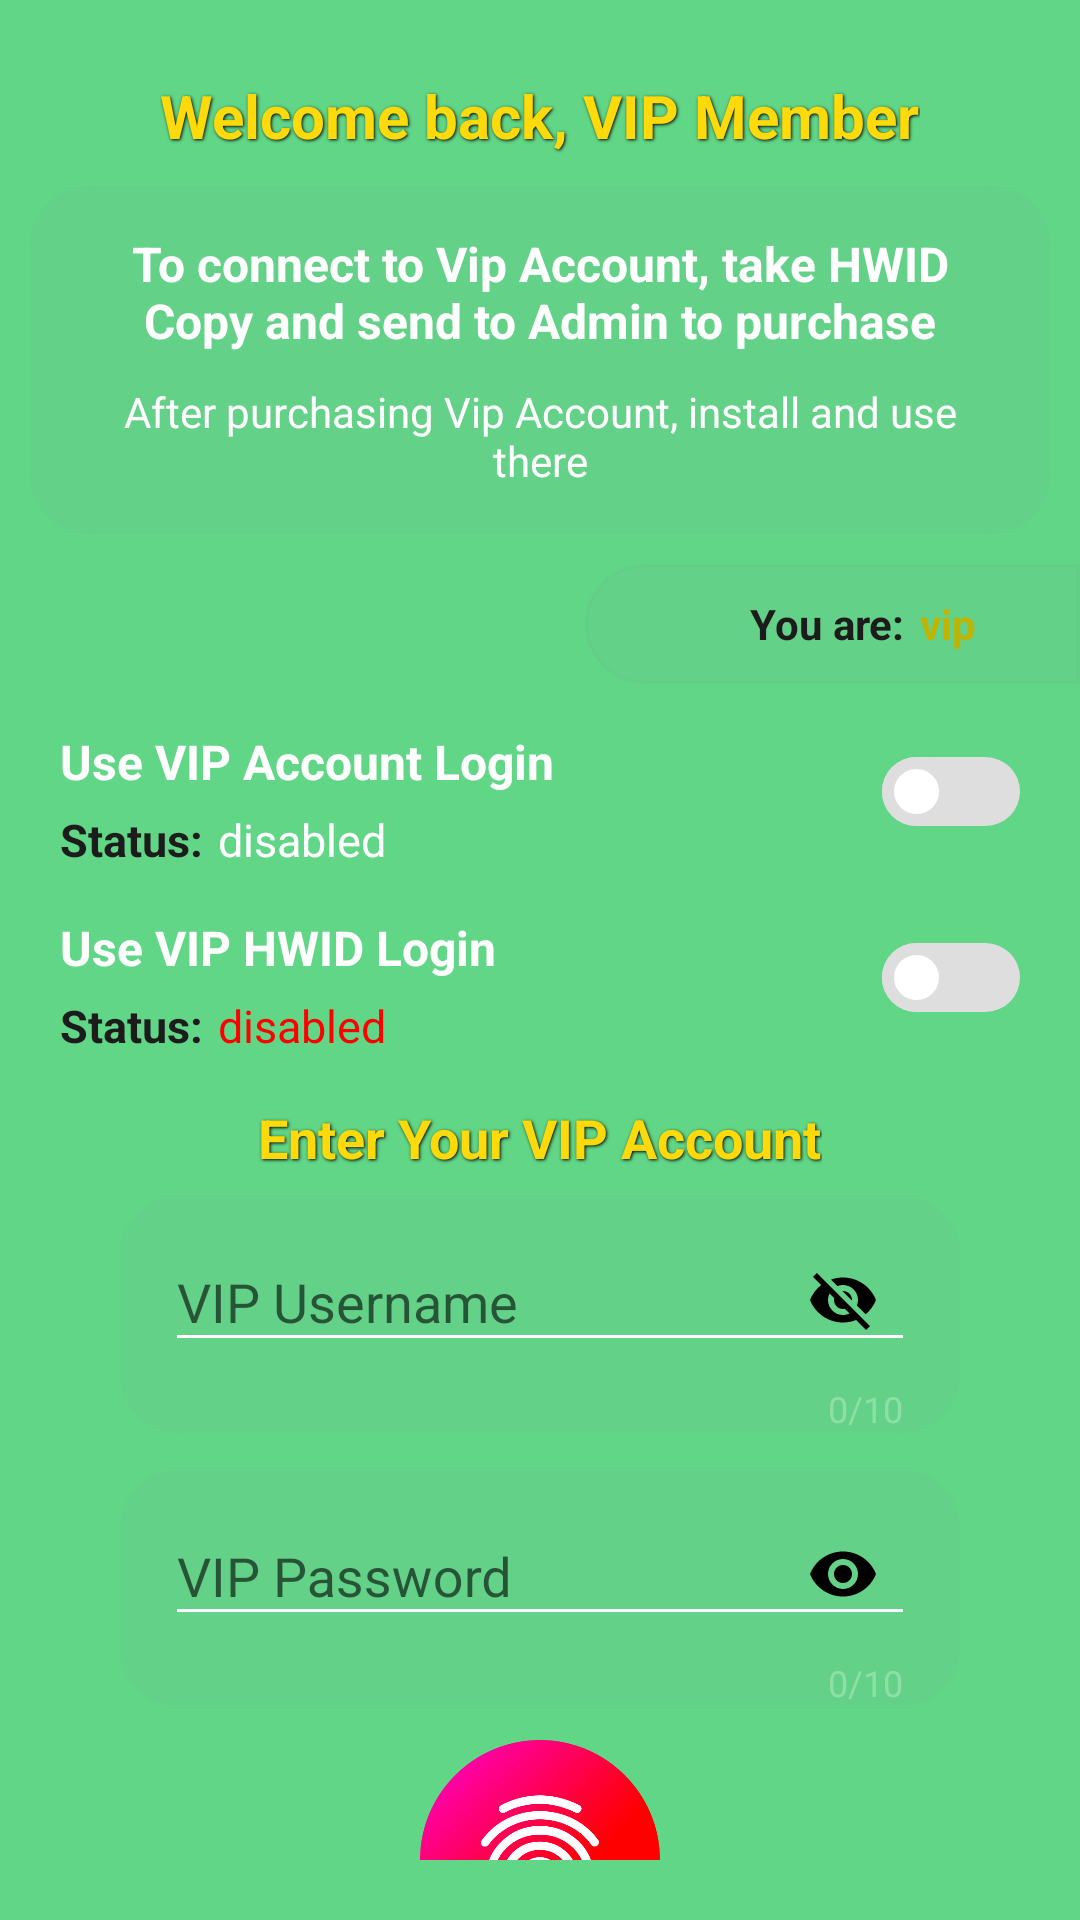

Reconstruct the res/layout file that produces this screen, plus the resources it refers to.
<!-- AndroidManifest.xml: activity theme AppThemeActivitys -->
<!-- res/layout/activity_vip.xml -->
<?xml version="1.0" encoding="utf-8"?>
<LinearLayout
    xmlns:android="http://schemas.android.com/apk/res/android"
    xmlns:materialdesign="http://schemas.android.com/apk/res-auto"
    xmlns:tools="http://schemas.android.com/tools"
    xmlns:app="http://schemas.android.com/apk/res-auto"
    android:orientation="vertical"
    android:layout_width="match_parent"
    android:layout_height="match_parent">

    <LinearLayout
        android:id="@+id/viplinear1"
        android:layout_width="match_parent"
        android:layout_height="match_parent"
        android:background="@color/colorPrimary"
        android:orientation="vertical">

        <TextView
            android:layout_width="wrap_content"
            android:layout_height="wrap_content"
            android:text="Welcome back, VIP Member"
            android:textAppearance="?android:attr/textAppearanceMedium"
            android:textColor="#FFDA0A"
            android:textStyle="bold"
            android:textSize="20sp"
            android:layout_gravity="center"
            android:shadowColor="#FF000000"
            android:shadowDx="1"
            android:shadowDy="1"
            android:shadowRadius="2"
            android:layout_marginTop="25dp" />

        <LinearLayout
            android:orientation="vertical"
            android:layout_width="match_parent"
            android:layout_height="wrap_content"
            android:gravity="center"
            android:layout_margin="10dp"
            android:padding="15dp"
            android:layout_marginLeft="20dp"
            android:layout_marginRight="20dp"
            android:background="@drawable/bg_botontransparenttrhee">

            <TextView
                android:layout_width="match_parent"
                android:layout_height="wrap_content"
                android:text="To connect to Vip Account, take HWID Copy and send to Admin to purchase"
                android:textAppearance="?android:attr/textAppearanceMedium"
                android:gravity="center"
                android:textColor="#FFFFFF"
                android:textSize="16sp"
                android:textStyle="bold" />

            <TextView
                android:layout_width="match_parent"
                android:layout_height="wrap_content"
                android:text="After purchasing Vip Account, install and use there"
                android:textAppearance="?android:attr/textAppearanceMedium"
                android:gravity="center"
                android:textColor="#FFFFFF"
                android:textSize="14sp"
                android:layout_marginTop="10dp" />

        </LinearLayout>

        <LinearLayout
            android:orientation="horizontal"
            android:layout_width="165dp"
            android:layout_height="wrap_content"
            android:layout_gravity="right"
            android:background="@drawable/bg_botontransparentderecha"
            android:layout_marginBottom="10dp">

            <ImageView
                android:layout_width="30dp"
                android:layout_height="30dp"
                android:background="@drawable/vipare"
                android:layout_marginTop="5dp"
                android:layout_marginBottom="5dp"
                android:layout_marginLeft="15dp"
                android:layout_marginRight="10dp"
                android:id="@+id/statusvip2" />

            <TextView
                android:layout_width="wrap_content"
                android:layout_height="wrap_content"
                android:text="You are:"
                android:gravity="center"
                android:layout_gravity="center_vertical"
                android:textStyle="bold"
                android:textColor="#FF1C1C1C" />

            <TextView
                android:layout_width="match_parent"
                android:layout_height="wrap_content"
                android:text="vip"
                android:gravity="left|center"
                android:layout_gravity="center_vertical"
                android:textStyle="bold"
                android:layout_marginLeft="5dp"
                android:layout_marginRight="10dp"
                android:textColor="#FFBFB403"
                android:id="@+id/statusvip2text" />

        </LinearLayout>

        <RelativeLayout
            android:orientation="horizontal"
            android:layout_width="match_parent"
            android:layout_height="wrap_content"
            android:layout_gravity="center"
            android:gravity="center_vertical|center_horizontal"
            android:layout_marginRight="20dp"
            android:layout_marginLeft="20dp"
            android:layout_marginBottom="10dp">

            <LinearLayout
                android:orientation="vertical"
                android:layout_width="wrap_content"
                android:layout_height="wrap_content"
                android:layout_gravity="left"
                android:gravity="left|center"
                android:layout_alignParentLeft="true">

                <TextView
                    android:layout_width="wrap_content"
                    android:layout_height="wrap_content"
                    android:text="Use VIP Account Login"
                    android:textAppearance="?android:attr/textAppearanceMedium"
                    android:gravity="left"
                    android:textColor="#FFFFFF"
                    android:layout_marginTop="5dp"
                    android:textStyle="bold"
                    android:textSize="16sp"
                    android:layout_marginBottom="5dp" />

                <LinearLayout
                    android:orientation="horizontal"
                    android:layout_width="wrap_content"
                    android:layout_height="wrap_content">

                    <TextView
                        android:layout_width="wrap_content"
                        android:layout_height="wrap_content"
                        android:text="Status:"
                        android:textAppearance="?android:attr/textAppearanceMedium"
                        android:layout_gravity="center"
                        android:textColor="#FF1C1C1C"
                        android:textStyle="bold"
                        android:textSize="15sp" />

                    <TextView
                        android:layout_width="wrap_content"
                        android:layout_height="wrap_content"
                        android:text="disabled"
                        android:textAppearance="?android:attr/textAppearanceMedium"
                        android:layout_gravity="center"
                        android:layout_marginLeft="5dp"
                        android:textColor="#FFFFFF"
                        android:id="@+id/statusswitchone"
                        android:textSize="15sp" />

                </LinearLayout>

            </LinearLayout>

            <androidx.appcompat.widget.SwitchCompat
                xmlns:app="http://schemas.android.com/apk/res-auto"
                android:id="@+id/switchaccount"
                android:thumb="@drawable/thumb_selector"
                app:track="@drawable/track_selector"
                android:layout_width="wrap_content"
                android:layout_gravity="right|center"
                android:layout_height="wrap_content"
                android:layout_alignParentRight="true"
                android:layout_centerInParent="true" />

        </RelativeLayout>

        <RelativeLayout
            android:orientation="horizontal"
            android:layout_width="match_parent"
            android:layout_height="wrap_content"
            android:layout_gravity="center"
            android:gravity="center_vertical|center_horizontal"
            android:layout_marginRight="20dp"
            android:layout_marginLeft="20dp">

            <LinearLayout
                android:orientation="vertical"
                android:layout_width="wrap_content"
                android:layout_height="wrap_content"
                android:layout_gravity="left"
                android:gravity="left|center"
                android:layout_alignParentLeft="true">

                <TextView
                    android:layout_width="wrap_content"
                    android:layout_height="wrap_content"
                    android:text="Use VIP HWID Login"
                    android:textAppearance="?android:attr/textAppearanceMedium"
                    android:gravity="left"
                    android:textColor="#FFFFFF"
                    android:layout_marginTop="5dp"
                    android:textStyle="bold"
                    android:textSize="16sp"
                    android:layout_marginBottom="5dp" />

                <LinearLayout
                    android:orientation="horizontal"
                    android:layout_width="wrap_content"
                    android:layout_height="wrap_content">

                    <TextView
                        android:layout_width="wrap_content"
                        android:layout_height="wrap_content"
                        android:text="Status:"
                        android:textAppearance="?android:attr/textAppearanceMedium"
                        android:layout_gravity="center"
                        android:textColor="#FF1C1C1C"
                        android:textStyle="bold"
                        android:textSize="15sp" />

                    <TextView
                        android:layout_width="wrap_content"
                        android:layout_height="wrap_content"
                        android:text="disabled"
                        android:textAppearance="?android:attr/textAppearanceMedium"
                        android:layout_gravity="center"
                        android:layout_marginLeft="5dp"
                        android:textColor="#FFFF0000"
                        android:id="@+id/statusswitchtwo"
                        android:textSize="15sp" />

                </LinearLayout>

            </LinearLayout>

            <androidx.appcompat.widget.SwitchCompat
                xmlns:app="http://schemas.android.com/apk/res-auto"
                android:id="@+id/switchtoken"
                android:thumb="@drawable/thumb_selector"
                app:track="@drawable/track_selector"
                android:layout_width="wrap_content"
                android:layout_gravity="right|center"
                android:layout_height="wrap_content"
                android:layout_marginLeft="10dp"
                android:layout_alignParentRight="true"
                android:layout_centerInParent="true" />

        </RelativeLayout>

        <LinearLayout
            android:orientation="vertical"
            android:layout_width="match_parent"
            android:layout_height="wrap_content"
            android:layout_marginBottom="10dp"
            android:layout_marginTop="15dp">

            <include
                layout="@layout/user_pass_token" />

        </LinearLayout>

    </LinearLayout>

</LinearLayout>
<!-- res/layout/user_pass_token.xml (included above) -->
<?xml version="1.0" encoding="utf-8"?>
<LinearLayout
	xmlns:android="http://schemas.android.com/apk/res/android"
	xmlns:materialdesign="http://schemas.android.com/apk/res-auto"
	xmlns:tools="http://schemas.android.com/tools"
	xmlns:app="http://schemas.android.com/apk/res-auto"
	android:orientation="vertical"
	android:layout_width="match_parent"
	android:layout_height="wrap_content"
	android:gravity="center"
	android:layout_marginBottom="10dp">

	<LinearLayout
		android:orientation="vertical"
		android:layout_width="match_parent"
		android:layout_height="wrap_content"
		android:gravity="center"
		android:id="@+id/layoutuserpass">

		<TextView
			android:layout_width="wrap_content"
			android:layout_height="wrap_content"
			android:text="Enter Your VIP Account"
			android:textAppearance="?android:attr/textAppearanceMedium"
			android:textColor="#FFDA0A"
            android:shadowColor="#FF000000"
            android:shadowDx="1"
            android:shadowDy="1"
            android:shadowRadius="2" 
			android:textStyle="bold"/>

		<RelativeLayout
			android:layout_height="wrap_content"
			android:layout_width="match_parent"
			android:layout_marginTop="7dp"
			android:layout_marginLeft="40dp"
			android:layout_marginRight="40dp"
			android:layout_marginBottom="7dp"
			android:orientation="horizontal"
			android:background="@drawable/bg_botontransparenttrhee">

			<com.google.android.material.textfield.TextInputLayout
				android:textColor="@color/black"
				android:layout_width="match_parent"
				android:layout_height="wrap_content"
				app:counterEnabled="true"
				app:counterMaxLength="10"
				app:counterOverflowTextAppearance="@style/CounterOverFlow"
				app:counterTextAppearance="@style/CounterText"
				app:hintTextAppearance="@style/HintText"
				app:passwordToggleEnabled="true"
				app:passwordToggleTint="@color/black"
				android:layout_marginLeft="15dp"
				android:layout_marginRight="15dp">

				<com.google.android.material.textfield.TextInputEditText
					android:textColor="@color/black"
					android:id="@+id/username"
					android:layout_width="match_parent"
					android:layout_height="wrap_content"
					android:hint="VIP Username"
					app:hintTextAppearance="@style/HintText"
					android:inputType="textPersonName"/>

			</com.google.android.material.textfield.TextInputLayout>
            
		</RelativeLayout>

		<RelativeLayout
			android:layout_height="wrap_content"
			android:layout_width="match_parent"
			android:layout_marginTop="5dp"
			android:layout_marginLeft="40dp"
			android:layout_marginRight="40dp"
			android:layout_marginBottom="7dp"
			android:orientation="horizontal"
			android:background="@drawable/bg_botontransparenttrhee">

			<com.google.android.material.textfield.TextInputLayout
				android:textColor="@color/black"
				android:layout_width="match_parent"
				android:layout_height="wrap_content"
				app:counterEnabled="true"
				app:counterMaxLength="10"
				app:counterOverflowTextAppearance="@style/CounterOverFlow"
				app:counterTextAppearance="@style/CounterText"
				app:hintTextAppearance="@style/HintText"
				app:passwordToggleEnabled="true"
				app:passwordToggleTint="@color/black"
				android:layout_marginLeft="15dp"
				android:layout_marginRight="15dp">

				<com.google.android.material.textfield.TextInputEditText
					android:textColor="@color/black"
					android:id="@+id/password"
					android:layout_width="match_parent"
					android:layout_height="wrap_content"
					android:hint="VIP Password"
					app:hintTextAppearance="@style/HintText"
					android:inputType="textPassword"/>

			</com.google.android.material.textfield.TextInputLayout>

		</RelativeLayout>

	</LinearLayout>

	<LinearLayout
		android:orientation="vertical"
		android:layout_width="match_parent"
		android:layout_height="wrap_content"
		android:id="@+id/layouttoken"
		android:gravity="center">

		<TextView
			android:layout_width="wrap_content"
			android:layout_height="wrap_content"
			android:text="Copy Your HWID"
			android:textAppearance="?android:attr/textAppearanceMedium"
			android:textColor="#FFDA0A"
			android:textStyle="bold"
            android:shadowColor="#FF000000"
            android:shadowDx="1"
            android:shadowDy="1"
            android:shadowRadius="2" 
			android:layout_margin="10dp"/>

		<ImageView
			android:layout_width="80dp"
			android:layout_height="80dp"
			android:layout_gravity="center"
			android:id="@+id/pngtoken"
			android:background="@drawable/hwidcopy"/>

	</LinearLayout>

</LinearLayout>
<!-- resources referenced by this layout -->
<resources>
  <color name="black">#000000</color>
  <color name="colorPrimary">#61D687</color>
  <!-- drawable bg_botontransparentderecha (drawable) -->
  <?xml version="1.0" encoding="utf-8" ?>
  <shape xmlns:android="http://schemas.android.com/apk/res/android">
  	<solid android:color="#10808080" />
  	<stroke android:width="1.0dip"
  		android:color="#10808080" />
  	<corners 
  		android:topLeftRadius="50.0dip" 
  		android:topRightRadius="0.0dip"
  		android:bottomLeftRadius="50.0dip" 
  		android:bottomRightRadius="0.0dip" />
  	<padding android:left="0.0dip" 
  		android:top="0.0dip" 
  		android:right="0.0dip" 
  		android:bottom="0.0dip" />
  </shape>
  <!-- drawable bg_botontransparenttrhee (drawable) -->
  <?xml version="1.0" encoding="utf-8"?>
  <selector
      xmlns:android="http://schemas.android.com/apk/res/android">
      <item
          android:state_pressed="false">
          <shape>
              <solid
  			    android:color="#10808080" />
              <corners
                  android:radius="20.0dip" />
          </shape>
      </item>
  </selector>
  <!-- drawable track_selector (drawable) -->
  <?xml version="1.0" encoding="utf-8"?>
  <selector xmlns:android="http://schemas.android.com/apk/res/android">
      <item android:state_checked="true">
          <shape android:dither="true" android:shape="rectangle" android:useLevel="false" android:visible="true">
              <solid android:color="@color/green" />
              <corners android:radius="25dp" />
              <size android:width="2dp" android:height="18dp" />
          </shape>
      </item>
      <item android:state_checked="false">
          <shape android:dither="true" android:shape="rectangle" android:useLevel="false" android:visible="true">
              <solid android:color="@color/gray_light" />
              <corners android:radius="25dp" />
              <size android:width="2dp" android:height="18dp" />
          </shape>
      </item>
  </selector>
  <style name="CounterOverFlow" parent="TextAppearance.Design.Counter.Overflow">
          <item name="android:textSize">10sp</item>
          <item name="android:textColor">@color/orange</item>
      </style>
  <style name="CounterText" parent="TextAppearance.Design.Counter">
          <item name="android:textSize">12sp</item>
          <item name="android:textColor">@color/blue</item>
      </style>
  <style name="HintText" parent="TextAppearance.Design.Hint">
          <item name="android:textSize">12sp</item>
          <item name="android:textColor">@color/green</item>
      </style>
  <style name="AppThemeActivitys" parent="Theme.AppCompat.Light.NoActionBar">
          <item name="colorPrimary">@color/colorPrimary</item>
          <item name="colorPrimaryDark">@color/colorPrimary</item>
          <item name="colorAccent">@color/colorAccent</item>
          <item name="android:textColorSecondary">@color/white</item>
          <item name="android:textColor">#FFFFFF</item>
          <item name="android:statusBarColor">@color/colorPrimary</item>
          <item name="android:windowLightStatusBar">false</item>
          <item name="android:navigationBarColor" tools:targetApi="21">@color/colorPrimary</item>
  	</style>
  <color name="green">#04D000</color>
  <color name="gray_light">#DEDEDE</color>
  <color name="orange">#FF8700</color>
  <color name="blue">#8EDFA6</color>
  <color name="colorAccent">#7EE29E</color>
  <color name="white">#ffffff</color>
</resources>
